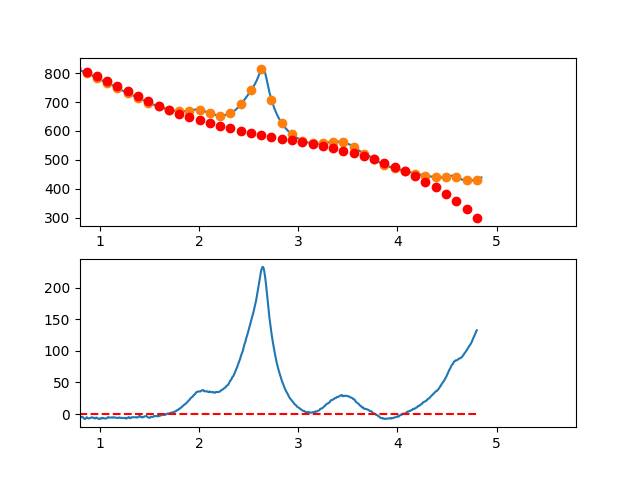

Values plotted in this chart, from the file beside it:
3.497376620970942263e-01, -8.727200731890093266e+00
3.549127125818158923e-01, -7.763297150819198578e+00
3.600877630665375029e-01, -7.417219259888042870e+00
3.652628135512591134e-01, -2.972057340361288880e+00
3.704378640359806685e-01, 9.070983264974756821e-01
3.756129145207023345e-01, 2.322157459423692671e+00
3.807879650054239451e-01, 2.765029777153586110e+00
3.859630154901455557e-01, 3.842624998423048055e+00
3.911380659748671662e-01, 4.432852841967928725e+00
3.963131164595887768e-01, 6.317623026523961016e+00
4.014881669443103873e-01, 9.140845270826957858e+00
4.066632174290319424e-01, 1.158942929361330698e+01
4.118382679137536084e-01, 9.866284813618221960e+00
4.170133183984752190e-01, 8.595321549578102349e+00
4.221883688831968295e-01, 1.103244922022850005e+01
4.273634193679184401e-01, 9.278577544305676383e+00
4.325384698526400507e-01, 8.521616240544858556e+00
4.377135203373616612e-01, 9.878475027682839027e+00
4.428885708220832718e-01, 1.083006362445485138e+01
4.480636213068048823e-01, 9.392291749597006856e+00
4.532386717915264929e-01, 9.562069121845183872e+00
4.584137222762481034e-01, 1.052530545993511168e+01
4.635887727609697140e-01, 1.004491048260319985e+01
4.687638232456912690e-01, 8.796793908584504607e+00
4.739388737304129906e-01, 8.687865456615554649e+00
4.791139242151345456e-01, 9.938034845431843678e+00
4.842889746998561562e-01, 9.630211793769717588e+00
4.894640251845778223e-01, 9.592306020364617325e+00
4.946390756692994328e-01, 8.006227243952594108e+00
4.998141261540209879e-01, 7.392885183269527261e+00
5.049891766387426539e-01, 1.078518955705158078e+01
5.101642271234642090e-01, 1.133205008403433567e+01
5.153392776081858750e-01, 1.146437648295352574e+01
5.205143280929074301e-01, 1.147807847254523494e+01
5.256893785776289851e-01, 9.246065771545431744e+00
5.308644290623507622e-01, 8.961248098689907238e+00
5.360394795470723173e-01, 8.555535172714712644e+00
5.412145300317938723e-01, 7.639836712355645432e+00
5.463895805165155384e-01, 7.917062436348260235e+00
5.515646310012372044e-01, 7.426122063428692854e+00
5.567396814859587595e-01, 7.764925312333161855e+00
5.619147319706804256e-01, 7.002742747927868550e+00
5.670897824554018696e-01, 4.983288319602138472e+00
5.722648329401235356e-01, 4.530636822875976577e+00
5.774398834248452017e-01, 4.417863053269684315e+00
5.826149339095667568e-01, 4.454041806302711848e+00
5.877899843942884228e-01, 3.870247877495444300e+00
5.929650348790099779e-01, 3.066556062368022140e+00
5.981400853637316439e-01, 2.663041156440158375e+00
6.033151358484533100e-01, 2.957777955231904343e+00
6.084901863331748650e-01, 1.650841254263355040e+00
6.136652368178964201e-01, 7.583058490545226960e-01
6.188402873026181972e-01, 7.032465351250039021e-01
6.240153377873396412e-01, -1.192618920042605168e-01
6.291903882720613073e-01, -1.451144636814433397e+00
6.343654387567828623e-01, -1.569326903784940441e+00
6.395404892415045284e-01, -2.065733897395375607e+00
6.447155397262261944e-01, -1.355290822126335115e+00
6.498905902109477495e-01, 6.150771175424551984e-01
6.550656406956693045e-01, 5.054447171307856479e-01
6.602406911803910816e-01, 7.628867721589358553e-01
... 809 more rows
